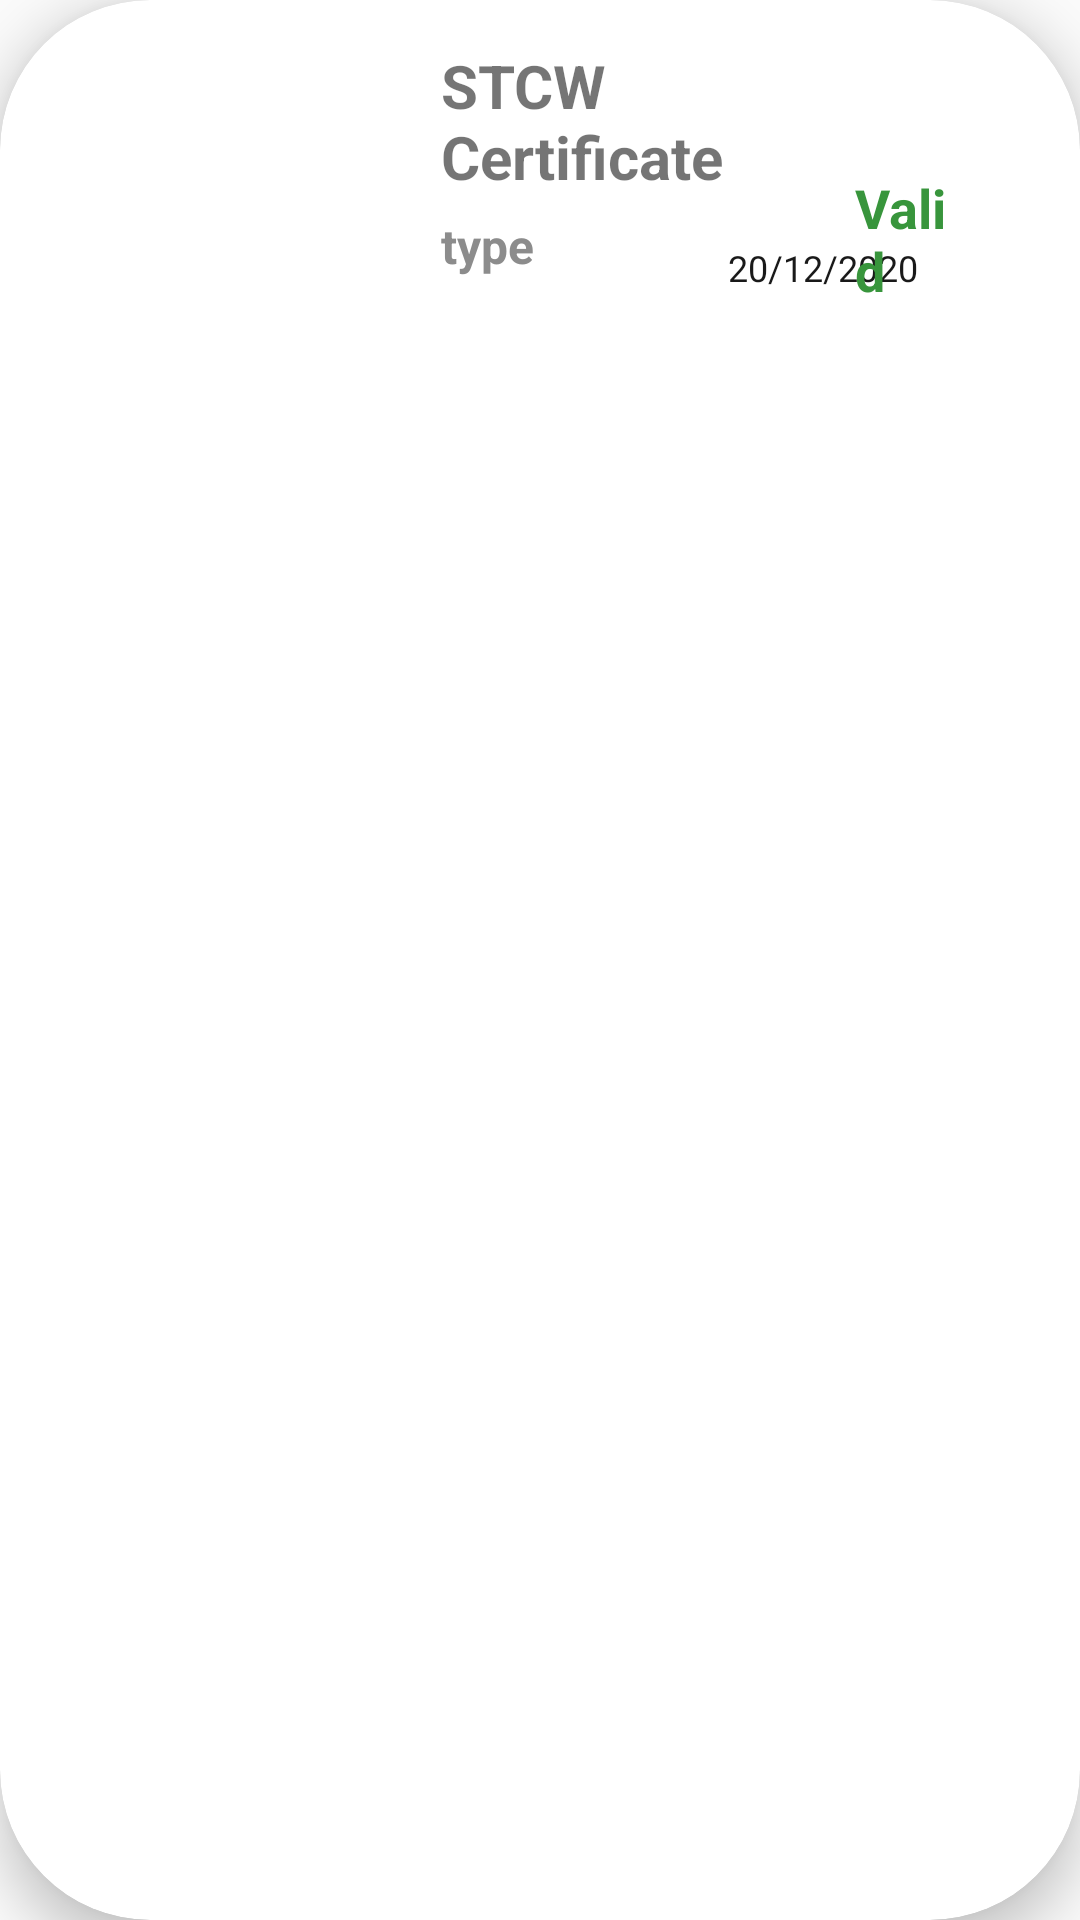

Here is an Android app screen rendered from its layout file. Give the layout XML and the strings, colors and styles it references.
<!-- AndroidManifest.xml: application theme Theme.MarineCertificates -->
<!-- res/layout/profile_card.xml -->
<?xml version="1.0" encoding="utf-8"?>
<androidx.cardview.widget.CardView xmlns:android="http://schemas.android.com/apk/res/android"
    xmlns:app="http://schemas.android.com/apk/res-auto"

    android:layout_width="match_parent"
    android:layout_height="100dp"
    android:layout_margin="6dp"
    app:cardBackgroundColor="@color/primaryTextColor"
    app:cardCornerRadius="50dp"
    app:cardElevation="10dp">

    <RelativeLayout
        android:layout_width="match_parent"
        android:layout_height="match_parent">

        <ImageView
            android:id="@+id/iv_profile"
            android:layout_width="120dp"
            android:layout_height="match_parent"
            android:scaleType="centerCrop" />

        <TextView
            android:id="@+id/tv_profile"
            android:layout_width="wrap_content"
            android:layout_height="wrap_content"
            android:layout_alignParentTop="true"
            android:layout_alignParentEnd="true"
            android:layout_marginStart="27dp"
            android:layout_marginTop="15dp"
            android:layout_marginEnd="78dp"
            android:layout_toEndOf="@+id/iv_profile"
            android:text="STCW Certificate"
            android:textSize="20sp"
            android:textStyle="bold" />

        <TextView
            android:id="@+id/tv_profile_date"
            android:layout_width="wrap_content"
            android:layout_height="wrap_content"
            android:layout_alignParentTop="true"
            android:layout_alignParentEnd="true"
            android:layout_marginTop="81dp"
            android:layout_marginEnd="54dp"
            android:text="20/12/2020"
            android:textColor="#191919"
            android:textSize="12sp"
            android:textStyle="normal" />

        <TextView
            android:id="@+id/tv_profile_status"
            android:layout_width="wrap_content"
            android:layout_height="wrap_content"
            android:layout_alignParentTop="true"
            android:layout_alignParentEnd="true"
            android:layout_marginStart="7dp"
            android:layout_marginTop="57dp"
            android:layout_marginEnd="40dp"
            android:layout_toEndOf="@+id/iv_icon"
            android:text="Valid"
            android:textColor="#38953C"
            android:textSize="18sp"
            android:textStyle="bold" />

        <TextView
            android:id="@+id/tv_profile_type"
            android:layout_width="wrap_content"
            android:layout_height="wrap_content"
            android:layout_alignParentTop="true"
            android:layout_alignParentEnd="true"
            android:layout_marginStart="27dp"
            android:layout_marginTop="71dp"
            android:layout_marginEnd="130dp"
            android:layout_toEndOf="@+id/iv_profile"
            android:text="type"
            android:textColor="@color/secondaryDarkColor"
            android:textSize="16sp"
            android:textStyle="bold" />

        <ImageView
            android:id="@+id/iv_icon"
            android:layout_width="18dp"
            android:layout_height="18dp"
            android:layout_marginLeft="260dp"
            android:layout_marginTop="60dp"

            android:layout_marginBottom="3dp"
            android:scaleType="centerCrop"
            android:src="@drawable/correct" />

    </RelativeLayout>

</androidx.cardview.widget.CardView>
<!-- resources referenced by this layout -->
<resources>
  <color name="primaryTextColor">#ffffff</color>
  <color name="secondaryDarkColor">#8c8c8c</color>
  <style name="Theme.MarineCertificates" parent="Theme.AppCompat.DayNight.DarkActionBar">
          
          <item name="colorPrimary">@color/primaryDarkColor</item>
          <item name="colorPrimaryVariant">@color/primaryColor</item>
          <item name="colorOnPrimary">@color/primaryLightColor</item>
          
          <item name="colorSecondary">@color/secondaryColor</item>
          <item name="colorSecondaryVariant">@color/secondaryDarkColor</item>
          <item name="colorOnSecondary">@color/secondaryLightColor</item>
          
          <item name="android:statusBarColor" tools:targetApi="l">?attr/colorPrimaryVariant</item>
      </style>
  <color name="primaryDarkColor">#003b86</color>
  <color name="primaryColor">#0064b7</color>
  <color name="primaryLightColor">#5691ea</color>
  <color name="secondaryColor">#bcbcbc</color>
  <color name="secondaryLightColor">#eeeeee</color>
</resources>
